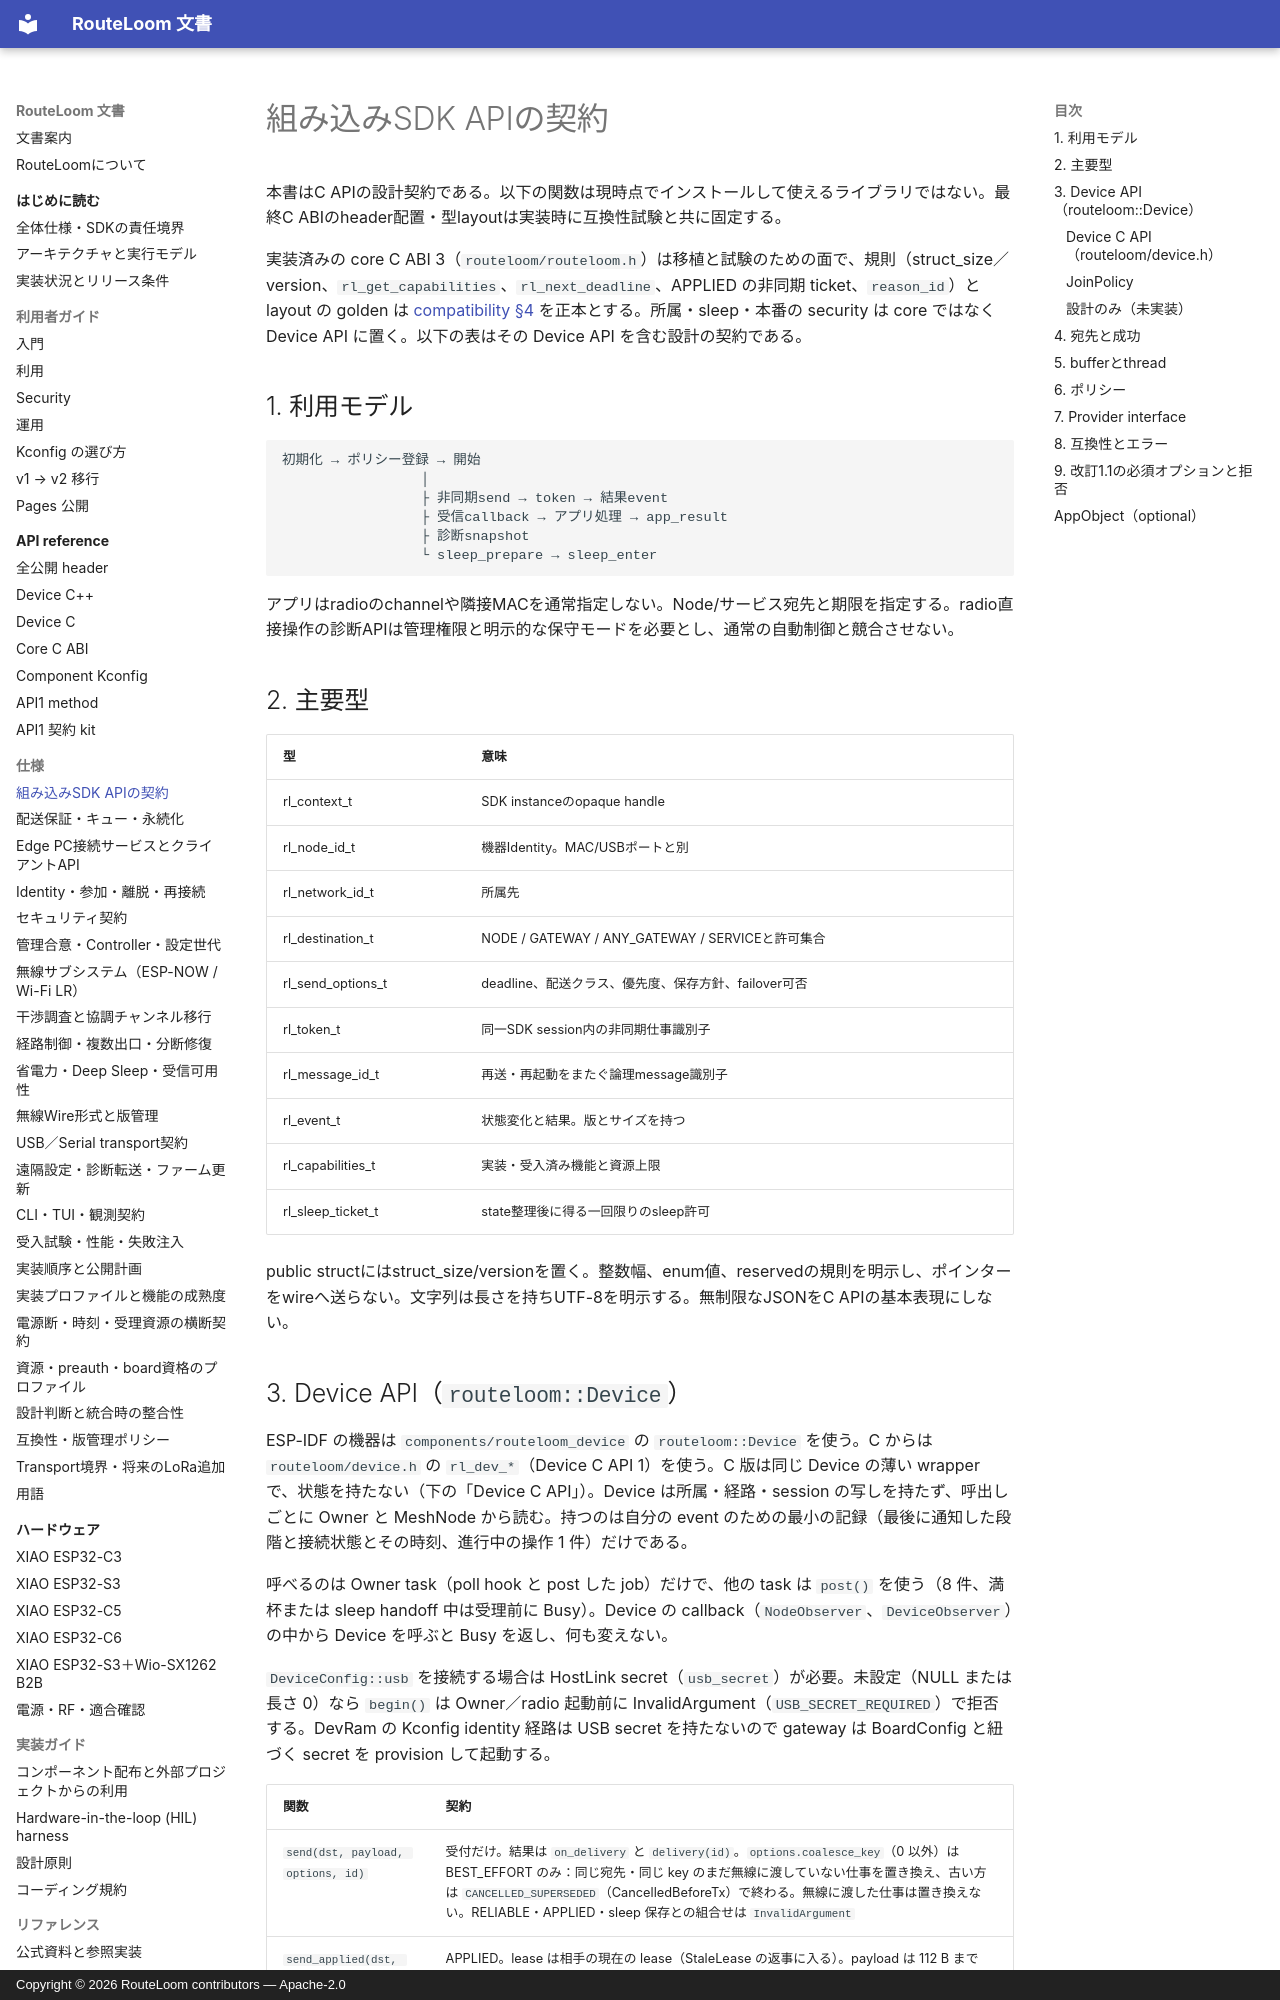

repository: MOVEI144/RouteLoom · page: spec/sdk-api/index.html · generator: mkdocs · copyright: Copyright © 2026 RouteLoom contributors — Apache-2.0

# 組み込みSDK APIの契約

本書はC APIの設計契約である。以下の関数は現時点でインストールして使えるライブラリではない。最終C ABIのheader配置・型layoutは実装時に互換性試験と共に固定する。

実装済みの core C ABI 3（`routeloom/routeloom.h`）は移植と試験のための面で、規則（struct_size／version、`rl_get_capabilities`、`rl_next_deadline`、APPLIED の非同期 ticket、`reason_id`）と layout の golden は [compatibility §4](compatibility.md) を正本とする。所属・sleep・本番の security は core ではなく Device API に置く。以下の表はその Device API を含む設計の契約である。

## 1. 利用モデル

```text
初期化 → ポリシー登録 → 開始
                 │
                 ├ 非同期send → token → 結果event
                 ├ 受信callback → アプリ処理 → app_result
                 ├ 診断snapshot
                 └ sleep_prepare → sleep_enter
```

アプリはradioのchannelや隣接MACを通常指定しない。Node/サービス宛先と期限を指定する。radio直接操作の診断APIは管理権限と明示的な保守モードを必要とし、通常の自動制御と競合させない。

## 2. 主要型

| 型 | 意味 |
|---|---|
| rl_context_t | SDK instanceのopaque handle |
| rl_node_id_t | 機器Identity。MAC/USBポートと別 |
| rl_network_id_t | 所属先 |
| rl_destination_t | NODE / GATEWAY / ANY_GATEWAY / SERVICEと許可集合 |
| rl_send_options_t | deadline、配送クラス、優先度、保存方針、failover可否 |
| rl_token_t | 同一SDK session内の非同期仕事識別子 |
| rl_message_id_t | 再送・再起動をまたぐ論理message識別子 |
| rl_event_t | 状態変化と結果。版とサイズを持つ |
| rl_capabilities_t | 実装・受入済み機能と資源上限 |
| rl_sleep_ticket_t | state整理後に得る一回限りのsleep許可 |

public structにはstruct_size/versionを置く。整数幅、enum値、reservedの規則を明示し、ポインターをwireへ送らない。文字列は長さを持ちUTF-8を明示する。無制限なJSONをC APIの基本表現にしない。
